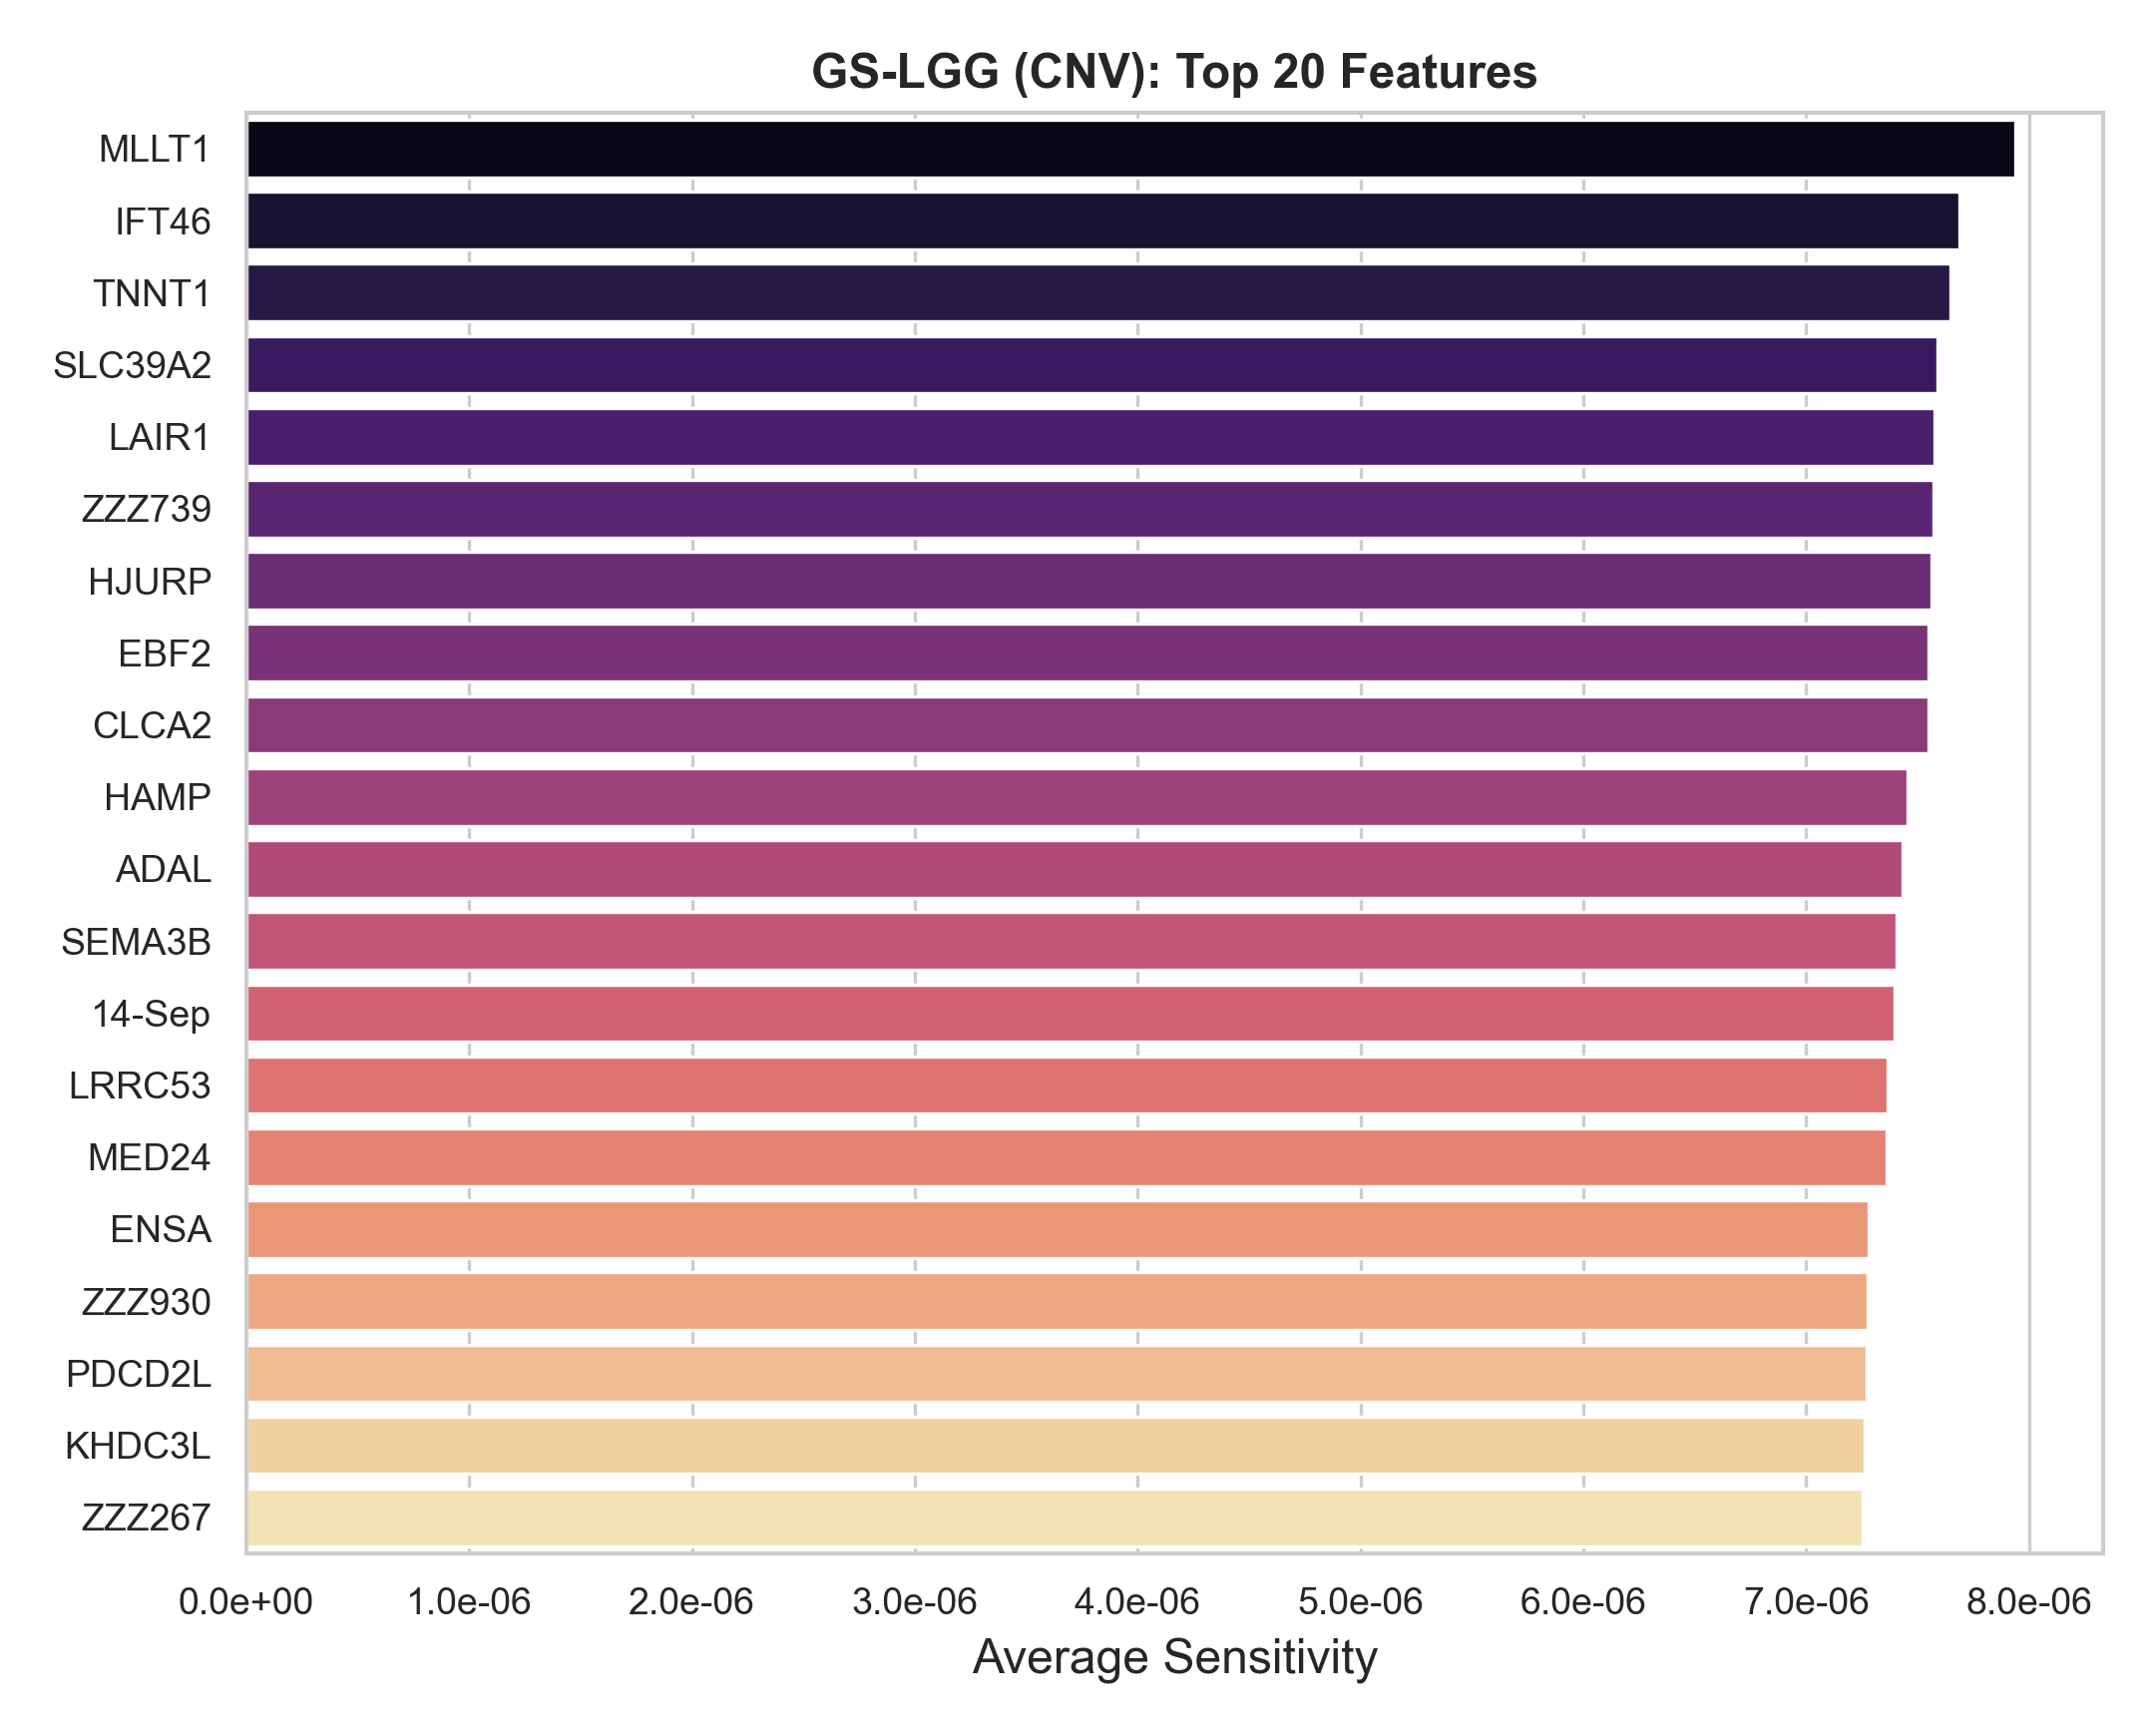

The data file committed next to this chart (first rows):
Feature_Name, Feature_Index, Avg_Sensitivity
MLLT1, 1654, 7.937114e-06
IFT46, 4771, 7.689409e-06
TNNT1, 2105, 7.646285e-06
SLC39A2, 1233, 7.588193e-06
LAIR1, 3444, 7.5766266e-06
ZZZ739, 1007, 7.5710595e-06
HJURP, 4457, 7.5648873e-06
EBF2, 519, 7.5502694e-06
CLCA2, 226, 7.54998e-06
HAMP, 3416, 7.455361e-06
ADAL, 4429, 7.4333293e-06
SEMA3B, 2944, 7.40681e-06
14-Sep, 3051, 7.3972888e-06
LRRC53, 87, 7.368115e-06
MED24, 652, 7.362453e-06
ENSA, 2440, 7.2793177e-06
ZZZ930, 808, 7.275343e-06
PDCD2L, 189, 7.272977e-06
KHDC3L, 2927, 7.264978e-06
ZZZ267, 3901, 7.254023e-06
